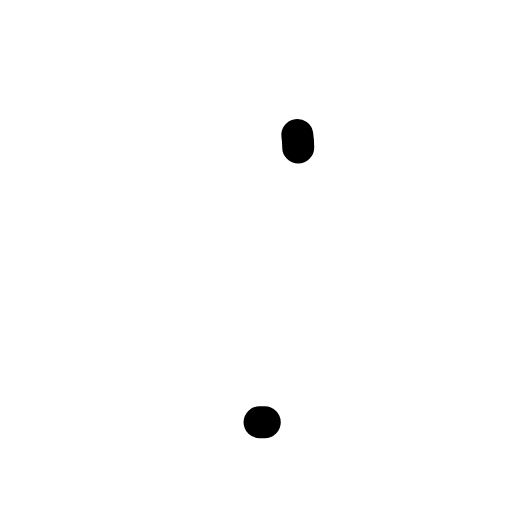
t = 0.00 s
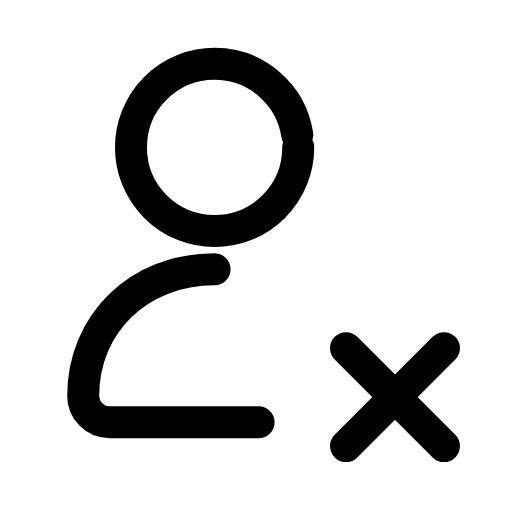
t = 0.31 s
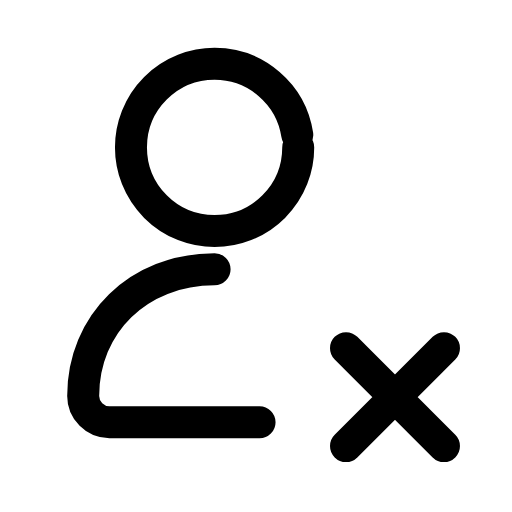
t = 0.60 s
t = 0.88 s: frame unchanged from t = 0.60 s, image omitted
t = 1.19 s: frame unchanged from t = 0.60 s, image omitted
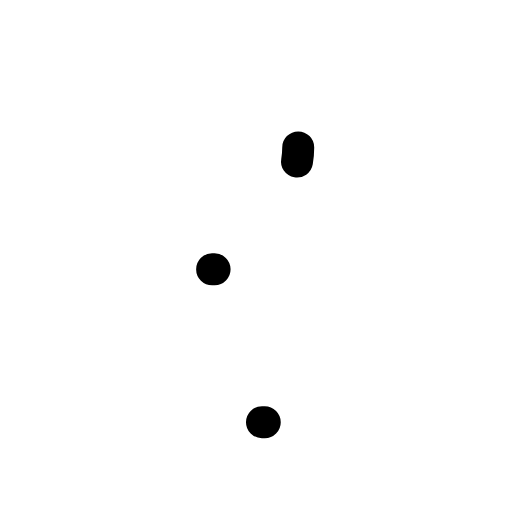
t = 1.51 s

The animated SVG that drew these frames (rendered in a browser with its animation timeline set to each time). Animation: 3 SMIL elements (animate=3); one cycle of 1.80 s, repeats indefinitely.

<svg xmlns="http://www.w3.org/2000/svg" width="24" height="24" viewBox="0 0 24 24" fill="none"><g transform="translate(-1.477 -2.273) scale(1.12)"><circle stroke="currentColor" stroke-width="1.339" stroke-linecap="round" stroke-linejoin="round" fill="none" cx="10.3" cy="8.2" r="3.5" pathLength="1" stroke-dasharray="1"><animate attributeName="stroke-dashoffset" values="1;1;0;0;0;0;1;1;1" keyTimes="0;0;0.189;0.45;0.6;0.774;0.9;0.9;1" dur="1.8s" repeatCount="indefinite" calcMode="spline" keySplines="0.16 1 0.3 1;0.16 1 0.3 1;0.16 1 0.3 1;0.16 1 0.3 1;0.16 1 0.3 1;0.16 1 0.3 1;0.16 1 0.3 1;0.16 1 0.3 1"/></circle><path stroke="currentColor" stroke-width="1.339" stroke-linecap="round" stroke-linejoin="round" fill="none" d="M10.3 13.3C7.1 13.3 4.8 15.6 4.8 18.6C4.8 19.2 5.3 19.7 5.9 19.7L12.4 19.7" pathLength="1" stroke-dasharray="1"><animate attributeName="stroke-dashoffset" values="1;1;0;0;0;0;1;1;1" keyTimes="0;0.0315;0.2205;0.45;0.6;0.753;0.879;0.9;1" dur="1.8s" repeatCount="indefinite" calcMode="spline" keySplines="0.16 1 0.3 1;0.16 1 0.3 1;0.16 1 0.3 1;0.16 1 0.3 1;0.16 1 0.3 1;0.16 1 0.3 1;0.16 1 0.3 1;0.16 1 0.3 1"/></path><path stroke="currentColor" stroke-width="1.339" stroke-linecap="round" stroke-linejoin="round" fill="none" d="M15.8 16.6L19.9 20.7M19.9 16.6L15.8 20.7" pathLength="1" stroke-dasharray="1"><animate attributeName="stroke-dashoffset" values="1;1;0;0;0;0;1;1;1" keyTimes="0;0.144;0.324;0.45;0.6;0.684;0.804;0.9;1" dur="1.8s" repeatCount="indefinite" calcMode="spline" keySplines="0.16 1 0.3 1;0.16 1 0.3 1;0.16 1 0.3 1;0.16 1 0.3 1;0.16 1 0.3 1;0.16 1 0.3 1;0.16 1 0.3 1;0.16 1 0.3 1"/></path></g></svg>
